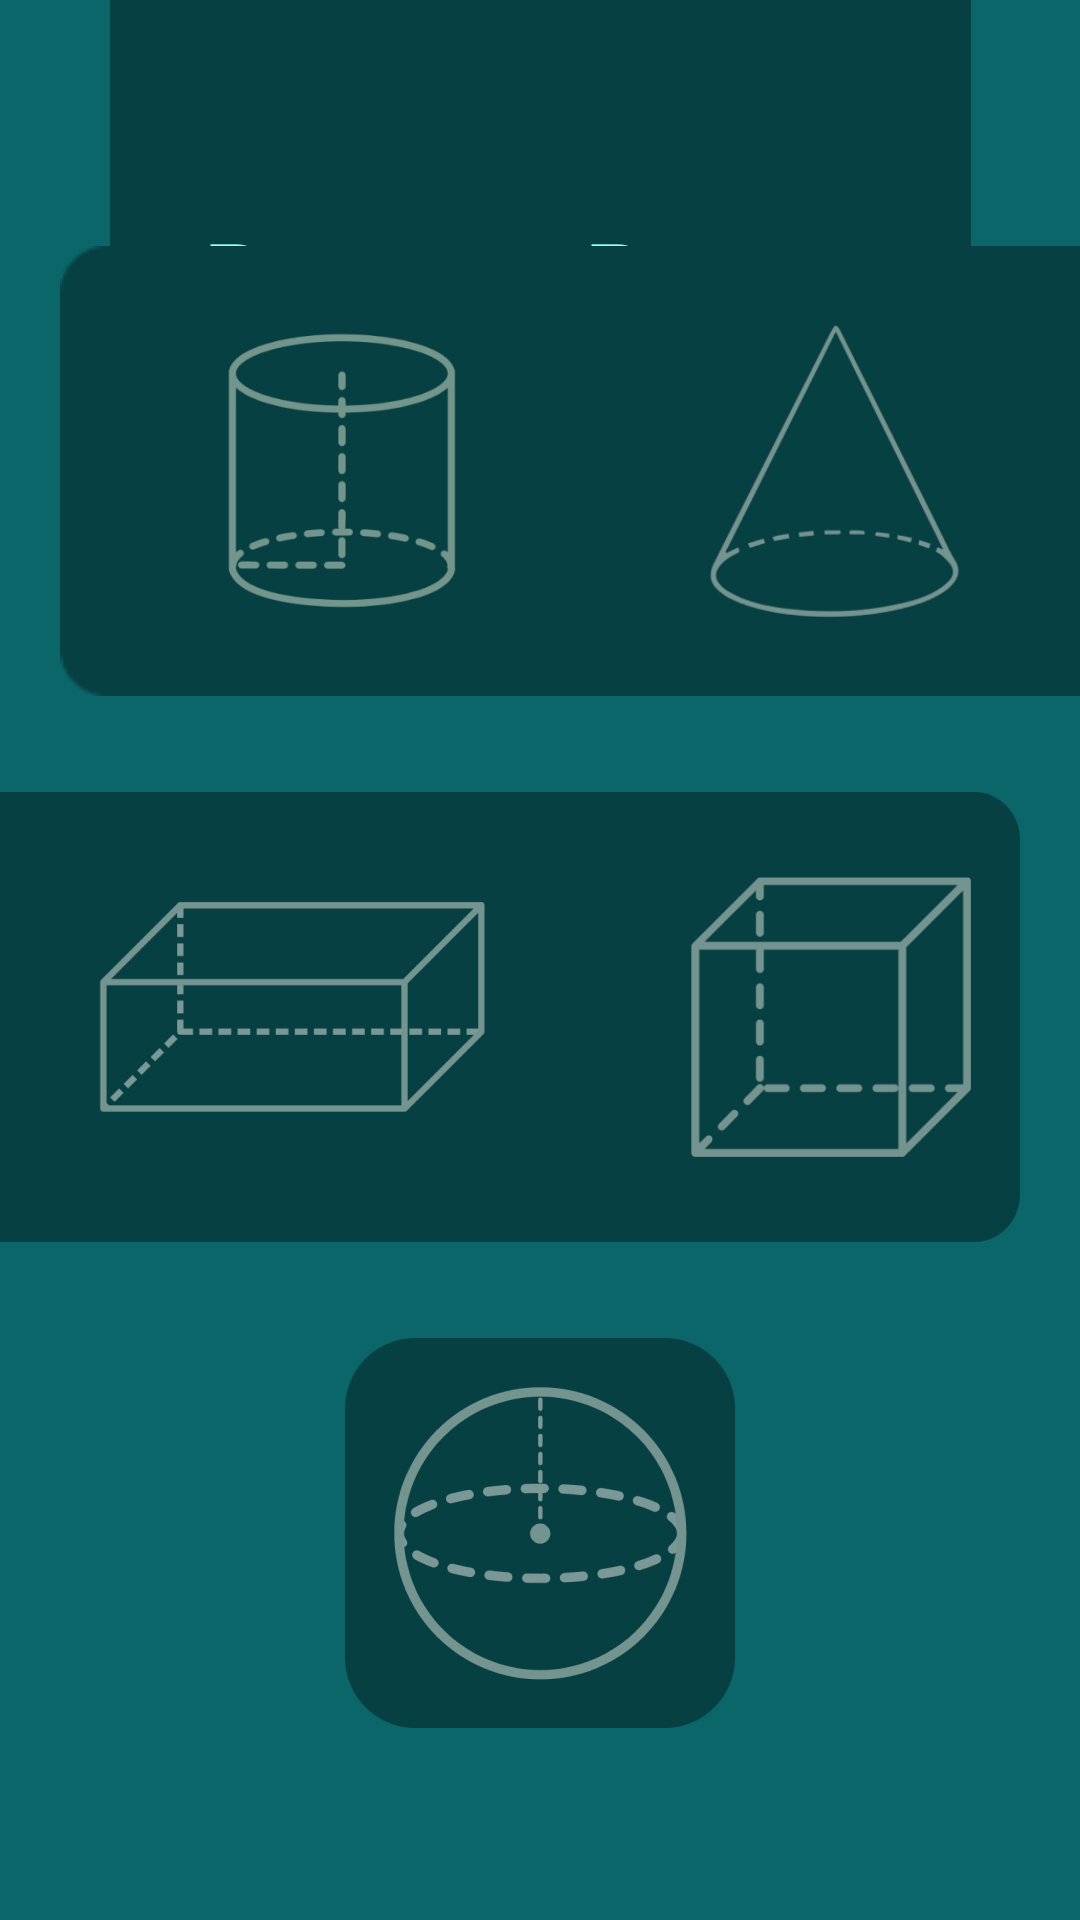

This screen was rendered from an Android layout file. Write that file and the resources it references.
<!-- AndroidManifest.xml: application theme Theme.TugasBtmNav -->
<!-- res/layout/fragment_bangun_ruang.xml -->
<?xml version="1.0" encoding="utf-8"?>
<FrameLayout xmlns:android="http://schemas.android.com/apk/res/android"
    xmlns:tools="http://schemas.android.com/tools"
    android:layout_width="match_parent"
    android:layout_height="match_parent"
    xmlns:app="http://schemas.android.com/apk/res-auto"
    android:background="#0B666A"
    tools:context=".fragment.BangunRuang">

    <androidx.constraintlayout.widget.ConstraintLayout
        android:layout_width="match_parent"
        android:layout_height="match_parent">

        <ImageView
            android:id="@+id/imageView"
            android:layout_width="287dp"
            android:layout_height="116dp"
            android:background="@drawable/atas"
            app:layout_constraintEnd_toEndOf="parent"
            app:layout_constraintStart_toStartOf="parent"
            app:layout_constraintTop_toTopOf="parent" />

        <TextView
            android:layout_width="wrap_content"
            android:layout_height="wrap_content"
            android:fontFamily="@font/med"
            android:text="Bangun Ruang"
            android:textColor="#97FEED"
            android:textSize="35dp"
            app:layout_constraintBottom_toBottomOf="@+id/imageView"
            app:layout_constraintEnd_toEndOf="@+id/imageView"
            app:layout_constraintStart_toStartOf="@+id/imageView" />

        <ImageView
            android:id="@+id/imageView2"
            android:layout_width="340dp"
            android:layout_height="150dp"
            android:layout_marginBottom="32dp"
            android:background="@drawable/bentuk"
            app:layout_constraintBottom_toTopOf="@+id/imageView4"
            app:layout_constraintStart_toStartOf="parent" />

        <ImageView
            android:id="@+id/imageView3"
            android:layout_width="340dp"
            android:layout_height="150dp"
            android:layout_marginBottom="32dp"
            android:background="@drawable/bentuk2"
            app:layout_constraintBottom_toTopOf="@+id/imageView2"
            app:layout_constraintEnd_toEndOf="parent" />

        <ImageView
            android:id="@+id/imageView4"
            android:layout_width="130dp"
            android:layout_height="130dp"
            android:layout_marginBottom="64dp"
            android:background="@drawable/bentuk3"
            app:layout_constraintBottom_toBottomOf="parent"
            app:layout_constraintEnd_toEndOf="parent"
            app:layout_constraintStart_toStartOf="parent" />

        <ImageView
            android:id="@+id/balok"
            android:layout_width="131dp"
            android:layout_height="131dp"
            android:layout_marginStart="32dp"
            android:layout_marginTop="8dp"
            android:background="@drawable/balok"
            app:layout_constraintBottom_toBottomOf="@+id/imageView2"
            app:layout_constraintStart_toStartOf="@+id/imageView2"
            app:layout_constraintTop_toTopOf="@+id/imageView2" />

        <ImageView
            android:id="@+id/kubus"
            android:layout_width="100dp"
            android:layout_height="100dp"
            android:layout_marginStart="64dp"
            android:background="@drawable/kubus1"
            app:layout_constraintBottom_toBottomOf="@+id/imageView2"
            app:layout_constraintStart_toEndOf="@+id/balok"
            app:layout_constraintTop_toTopOf="@+id/imageView2" />

        <ImageView
            android:id="@+id/krucut"
            android:layout_width="100dp"
            android:layout_height="100dp"
            android:layout_marginEnd="32dp"
            android:background="@drawable/kerucut"
            app:layout_constraintBottom_toBottomOf="@+id/imageView3"
            app:layout_constraintEnd_toEndOf="@+id/imageView3"
            app:layout_constraintTop_toTopOf="@+id/imageView3" />

        <ImageView
            android:id="@+id/tabung"
            android:layout_width="100dp"
            android:layout_height="112dp"
            android:layout_marginEnd="64dp"
            android:background="@drawable/tabung"
            app:layout_constraintBottom_toBottomOf="@+id/imageView3"
            app:layout_constraintEnd_toStartOf="@+id/krucut"
            app:layout_constraintTop_toTopOf="@+id/imageView3" />

        <ImageView
            android:id="@+id/bola"
            android:layout_width="105dp"
            android:layout_height="105dp"
            android:background="@drawable/bola"
            app:layout_constraintBottom_toBottomOf="@+id/imageView4"
            app:layout_constraintEnd_toEndOf="@+id/imageView4"
            app:layout_constraintStart_toStartOf="@+id/imageView4"
            app:layout_constraintTop_toTopOf="@+id/imageView4" />

    </androidx.constraintlayout.widget.ConstraintLayout>

</FrameLayout>
<!-- resources referenced by this layout -->
<resources>
  <!-- drawable atas: png bitmap (drawable, 2848 bytes) -->
  <!-- drawable balok: png bitmap (drawable, 9349 bytes) -->
  <!-- drawable bentuk: png bitmap (drawable, 3437 bytes) -->
  <!-- drawable bentuk2: png bitmap (drawable, 859 bytes) -->
  <!-- drawable bentuk3: png bitmap (drawable, 3759 bytes) -->
  <!-- drawable bola: png bitmap (drawable, 24388 bytes) -->
  <!-- drawable kerucut: png bitmap (drawable, 15849 bytes) -->
  <!-- drawable kubus1: png bitmap (drawable, 10637 bytes) -->
  <!-- drawable tabung: png bitmap (drawable, 20043 bytes) -->
  <style name="Theme.TugasBtmNav" parent="Base.Theme.TugasBtmNav" />
  <style name="Base.Theme.TugasBtmNav" parent="Theme.AppCompat.Light.NoActionBar">
          
          
      </style>
</resources>
